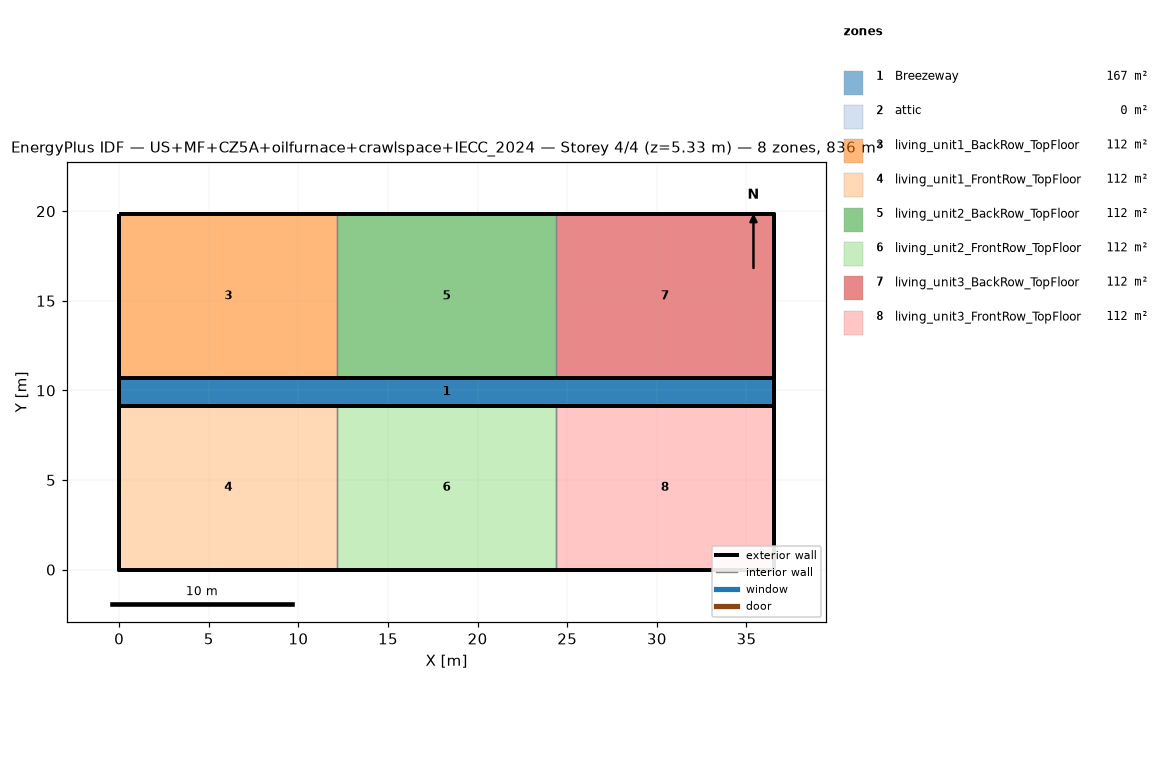
=== STOREY PLAN SPEC (per zone: floor XY polygon, exterior-wall plan segments, windows/doors) ===
zone 1: Breezeway  (167.0 m²)
  floor: (36.54, 9.16) (0.00, 9.16) (0.00, 10.68) (36.54, 10.68)
  floor: (36.54, 9.16) (0.00, 9.16) (0.00, 10.68) (36.54, 10.68)
  floor: (36.54, 9.16) (0.00, 9.16) (0.00, 10.68) (36.54, 10.68)
zone 2: attic  (0.0 m²)
  exterior wall: (36.54, 0.00) – (36.54, 19.84) – (36.54, 9.92)  [29.8 m]
  exterior wall: (0.00, 19.84) – (0.00, 0.00) – (0.00, 9.92)  [29.8 m]
zone 3: living_unit1_BackRow_TopFloor  (111.5 m²)
  floor: (12.18, 10.68) (0.00, 10.68) (0.00, 19.84) (12.18, 19.84)
  exterior wall: (12.18, 19.84) – (0.00, 19.84)  [12.2 m]
  exterior wall: (0.00, 19.84) – (0.00, 10.68)  [9.2 m]
  exterior wall: (0.00, 10.68) – (12.18, 10.68)  [12.2 m]
  interior walls: 1
zone 4: living_unit1_FrontRow_TopFloor  (111.5 m²)
  floor: (12.18, 0.00) (0.00, 0.00) (0.00, 9.16) (12.18, 9.16)
  exterior wall: (0.00, 0.00) – (12.18, 0.00)  [12.2 m]
  exterior wall: (0.00, 9.16) – (0.00, 0.00)  [9.2 m]
  exterior wall: (12.18, 9.16) – (0.00, 9.16)  [12.2 m]
  interior walls: 1
zone 5: living_unit2_BackRow_TopFloor  (111.5 m²)
  floor: (24.36, 10.68) (12.18, 10.68) (12.18, 19.84) (24.36, 19.84)
  exterior wall: (12.18, 10.68) – (24.36, 10.68)  [12.2 m]
  exterior wall: (24.36, 19.84) – (12.18, 19.84)  [12.2 m]
  interior walls: 2
zone 6: living_unit2_FrontRow_TopFloor  (111.5 m²)
  floor: (24.36, 0.00) (12.18, 0.00) (12.18, 9.16) (24.36, 9.16)
  exterior wall: (12.18, 0.00) – (24.36, 0.00)  [12.2 m]
  exterior wall: (24.36, 9.16) – (12.18, 9.16)  [12.2 m]
  interior walls: 2
zone 7: living_unit3_BackRow_TopFloor  (111.5 m²)
  floor: (36.54, 10.68) (24.36, 10.68) (24.36, 19.84) (36.54, 19.84)
  exterior wall: (36.54, 10.68) – (36.54, 19.84)  [9.2 m]
  exterior wall: (36.54, 19.84) – (24.36, 19.84)  [12.2 m]
  exterior wall: (24.36, 10.68) – (36.54, 10.68)  [12.2 m]
  interior walls: 1
zone 8: living_unit3_FrontRow_TopFloor  (111.5 m²)
  floor: (36.54, 0.00) (24.36, 0.00) (24.36, 9.16) (36.54, 9.16)
  exterior wall: (24.36, 0.00) – (36.54, 0.00)  [12.2 m]
  exterior wall: (36.54, 0.00) – (36.54, 9.16)  [9.2 m]
  exterior wall: (36.54, 9.16) – (24.36, 9.16)  [12.2 m]
  interior walls: 1

=== DERIVED (storey summary) ===
Building: US+MF+CZ5A+oilfurnace+crawlspace+IECC_2024
Storey: 4 of 4  (floor level z = 5.33 m)
Storey gross floor area: 836.2 m²
Zones on this storey: 8
  - Breezeway: floor 167.0 m²
  - attic: floor 0.0 m²; exterior wall 59.5 m (81.9 m²); WWR 0.0%
  - living_unit1_BackRow_TopFloor: floor 111.5 m²; exterior wall 33.5 m (86.9 m²); WWR 0.0%
  - living_unit1_FrontRow_TopFloor: floor 111.5 m²; exterior wall 33.5 m (86.9 m²); WWR 0.0%
  - living_unit2_BackRow_TopFloor: floor 111.5 m²; exterior wall 24.4 m (63.1 m²); WWR 0.0%
  - living_unit2_FrontRow_TopFloor: floor 111.5 m²; exterior wall 24.4 m (63.1 m²); WWR 0.0%
  - living_unit3_BackRow_TopFloor: floor 111.5 m²; exterior wall 33.5 m (86.9 m²); WWR 0.0%
  - living_unit3_FrontRow_TopFloor: floor 111.5 m²; exterior wall 33.5 m (86.9 m²); WWR 0.0%
Zone adjacency (shared interzone walls):
  - living_unit1_BackRow_TopFloor ↔ living_unit2_BackRow_TopFloor
  - living_unit1_FrontRow_TopFloor ↔ living_unit2_FrontRow_TopFloor
  - living_unit2_BackRow_TopFloor ↔ living_unit3_BackRow_TopFloor
  - living_unit2_FrontRow_TopFloor ↔ living_unit3_FrontRow_TopFloor